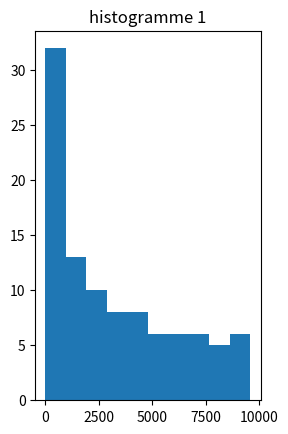

This figure's Python source: (Note: this script raises an exception after producing the figure.)
#!/usr/bin/python
import matplotlib.pyplot as plt
import numpy as np

x = np.arange(0,100)
y = (x-1)**2

#créer 10 bins uniformément répartis sur les valeurs de y
plt.subplot(1,2,1)
plt.title('histogramme 1')
plt.hist(y, bins=10, normed=False)

#créer 10 bins uniformément répartis sur les valeurs comprises en 0 et 10000 (exclu)
plt.subplot(1,2,2)
plt.title('histogramme 2')
biny = np.linspace(0,10000,10)
plt.hist(y, bins=biny, normed=False)
plt.show()